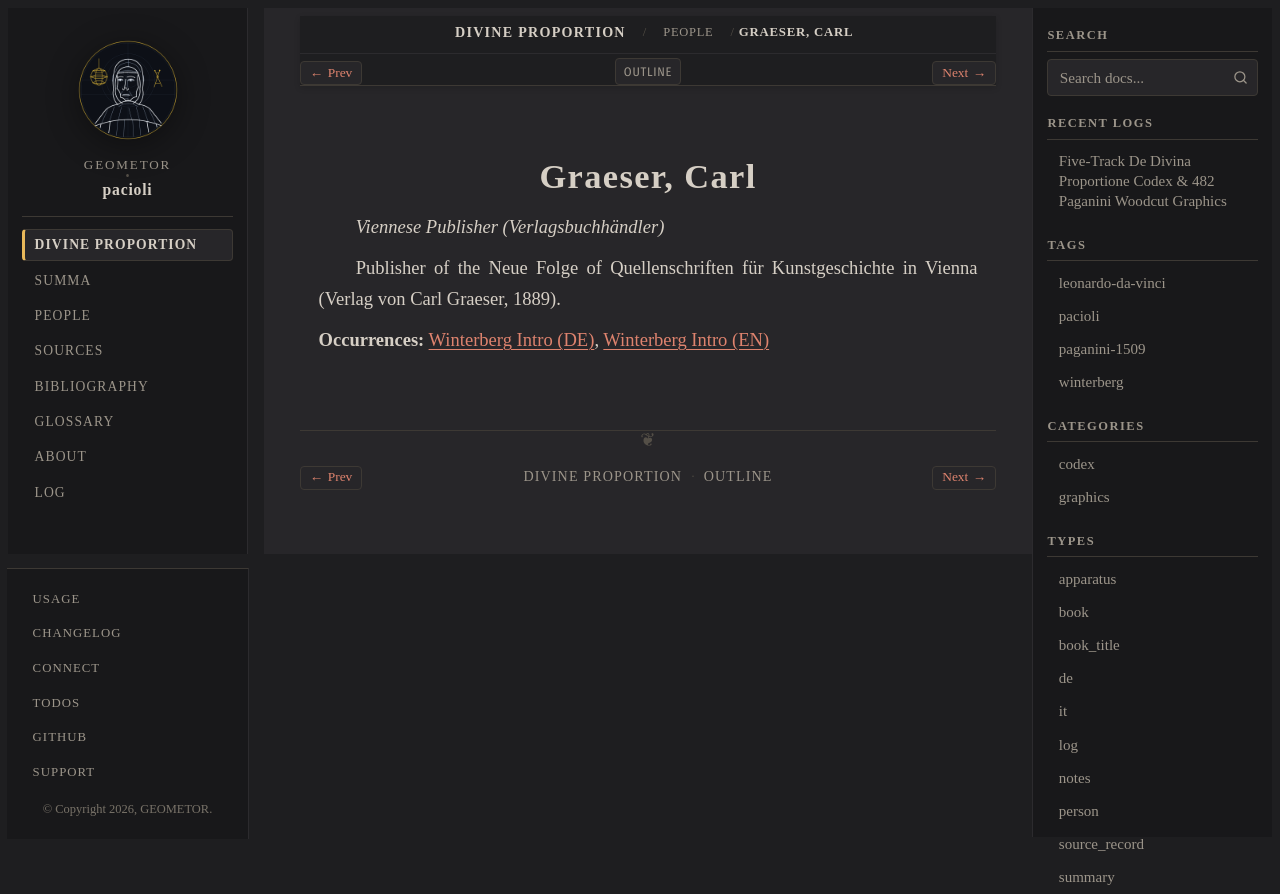

repository: geometor/pacioli · page: de_divina_proportione/people/carl-graeser.html · generator: sphinx

:type: person
:layout: book
:death_year: 1899
:death_label: 1899
:lifespan: 1849 – 1899
:excerpt: Viennese Publisher (Verlagsbuchhändler)

.. _person-carl-graeser:

Graeser, Carl
=============

*Viennese Publisher (Verlagsbuchhändler)*

Publisher of the Neue Folge of Quellenschriften für Kunstgeschichte in Vienna (Verlag von Carl Graeser, 1889).

**Occurrences:** :doc:`Winterberg Intro (DE) </de_divina_proportione/intro/de>`, :doc:`Winterberg Intro (EN) </de_divina_proportione/intro/index>`
